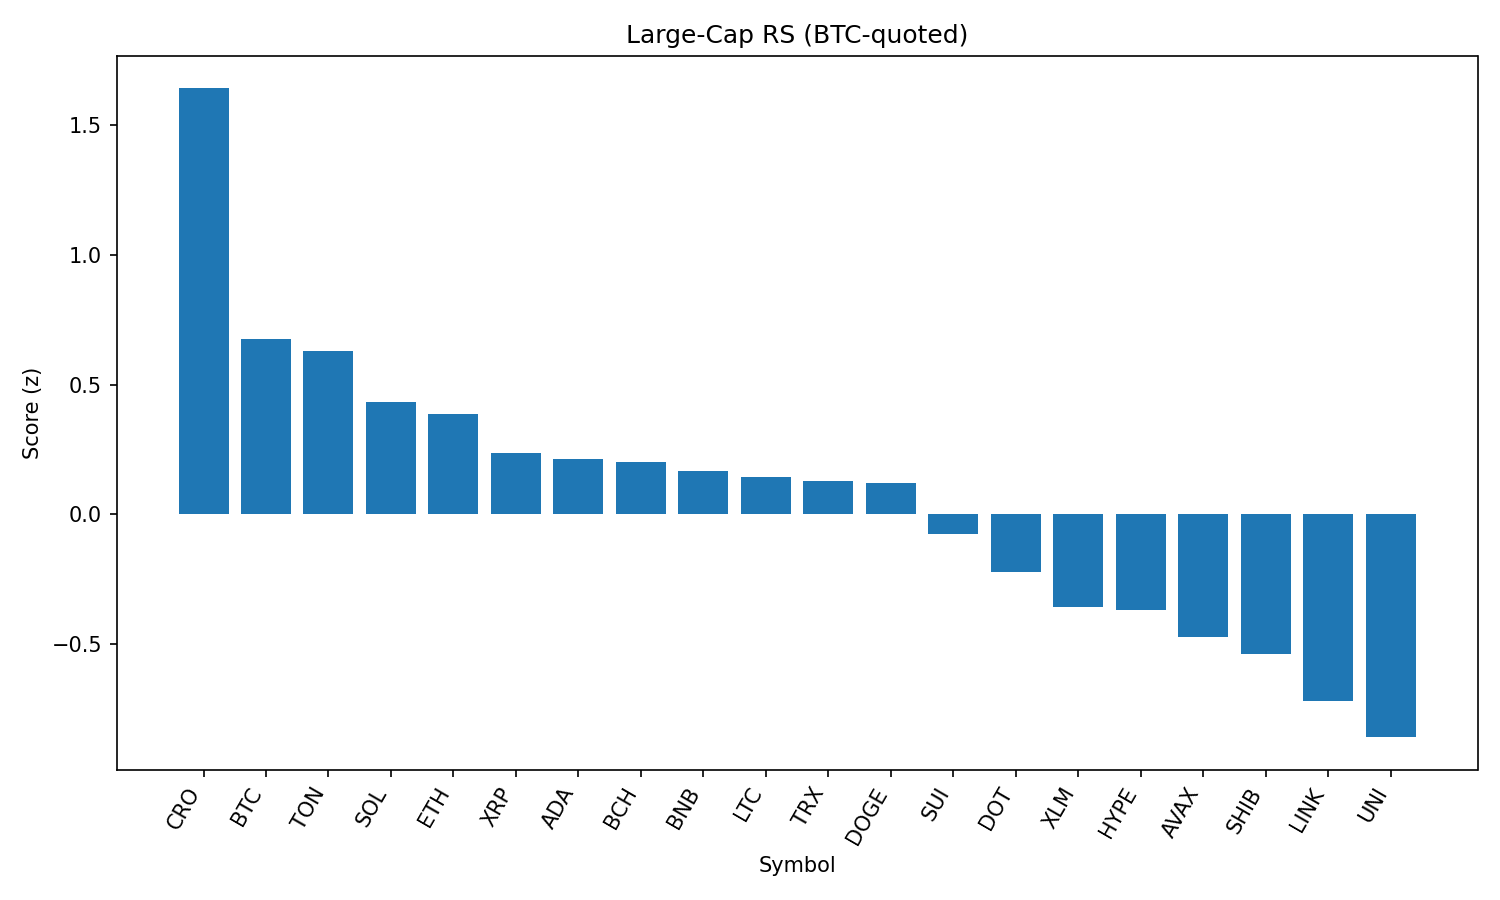

The table this chart was drawn from, first rows:
rank, name, symbol, price_btc, price_usd, pct_1h_btc, pct_24h_btc, pct_7d_btc, market_cap_rank, market_cap_usd, volume_usd, score
1, Cronos, CRO, 2.57e-06, 0.2776, 1.096, -4.999, 81.5, 24, 9325124697, 246257391, 1.642
2, Bitcoin, BTC, 1.0, 108018, 0.0, 0.0, 0.0, 1, 2150331377820, 30006158039, 0.6759
3, Toncoin, TON, 2.882e-05, 3.11, 0.03853, -0.1391, -1.551, 29, 7978357247, 55860837, 0.6292
4, Solana, SOL, 0.00184, 198.8, 0.2029, -2.06, 1.134, 6, 107411501861, 5985594531, 0.4351
5, Ethereum, ETH, 0.04073, 4399, -0.1057, -0.4478, -2.829, 2, 530457817733, 22634441637, 0.3855
6, XRP, XRP, 2.529e-05, 2.73, 0.2608, -2.98, -5.101, 4, 162261955141, 4919938550, 0.2385
7, Cardano, ADA, 7.42e-06, 0.8017, 0.2566, -2.929, -7.612, 11, 29193713698, 1142465877, 0.2125
8, Bitcoin Cash, BCH, 0.004948, 534.5, 0.06519, -1.958, -3.701, 21, 10635723186, 155499264, 0.2016
9, BNB, BNB, 0.007891, 852.5, -0.2644, -0.3152, 1.151, 5, 118525241382, 953853525, 0.1683
10, Litecoin, LTC, 0.001, 108.1, 0.0434, -2.088, -2.765, 27, 8226073855, 383452865, 0.1459
11, TRON, TRX, 3.12e-06, 0.3376, -0.2208, -0.6242, -1.871, 9, 31932404767, 601757972, 0.13
12, Dogecoin, DOGE, 1.95e-06, 0.2104, 0.1979, -3.073, -3.741, 10, 31650692605, 1371654439, 0.1233
13, Sui, SUI, 2.947e-05, 3.18, 0.1443, -3.373, -9.128, 19, 11305099173, 725540003, -0.07456
14, Polkadot, DOT, 3.408e-05, 3.68, -0.08661, -2.726, -5.213, 36, 5603614833, 217505352, -0.2218
15, Stellar, XLM, 3.21e-06, 0.3467, -0.06946, -3.207, -10.47, 20, 10861552034, 197459909, -0.358
16, Hyperliquid, HYPE, 0.0004085, 44.13, -0.4886, -1.122, 0.1002, 17, 11926765895, 267301683, -0.369
17, Avalanche, AVAX, 0.000213, 23.01, -0.2013, -3.075, -4.885, 22, 9715501429, 367557778, -0.4722
18, Shiba Inu, SHIB, 1.10871e-10, 1.198e-05, -0.2603, -3.043, -3.155, 30, 7059035379, 153938535, -0.5371
19, Chainlink, LINK, 0.0002114, 22.84, -0.3278, -3.233, -8.092, 13, 15490864637, 1076506483, -0.7195
20, Uniswap, UNI, 8.719e-05, 9.42, -0.3875, -3.416, -8.598, 34, 5655171048, 250212007, -0.8585
21, Hedera, HBAR, 1.98e-06, 0.2135, -0.5426, -4.809, -9.584, 25, 9038678432, 203652925, -1.437
